Dataset: training_data (GitHub, BradleyNgu/cuHacking). Classes: cans, garbage, recycling.

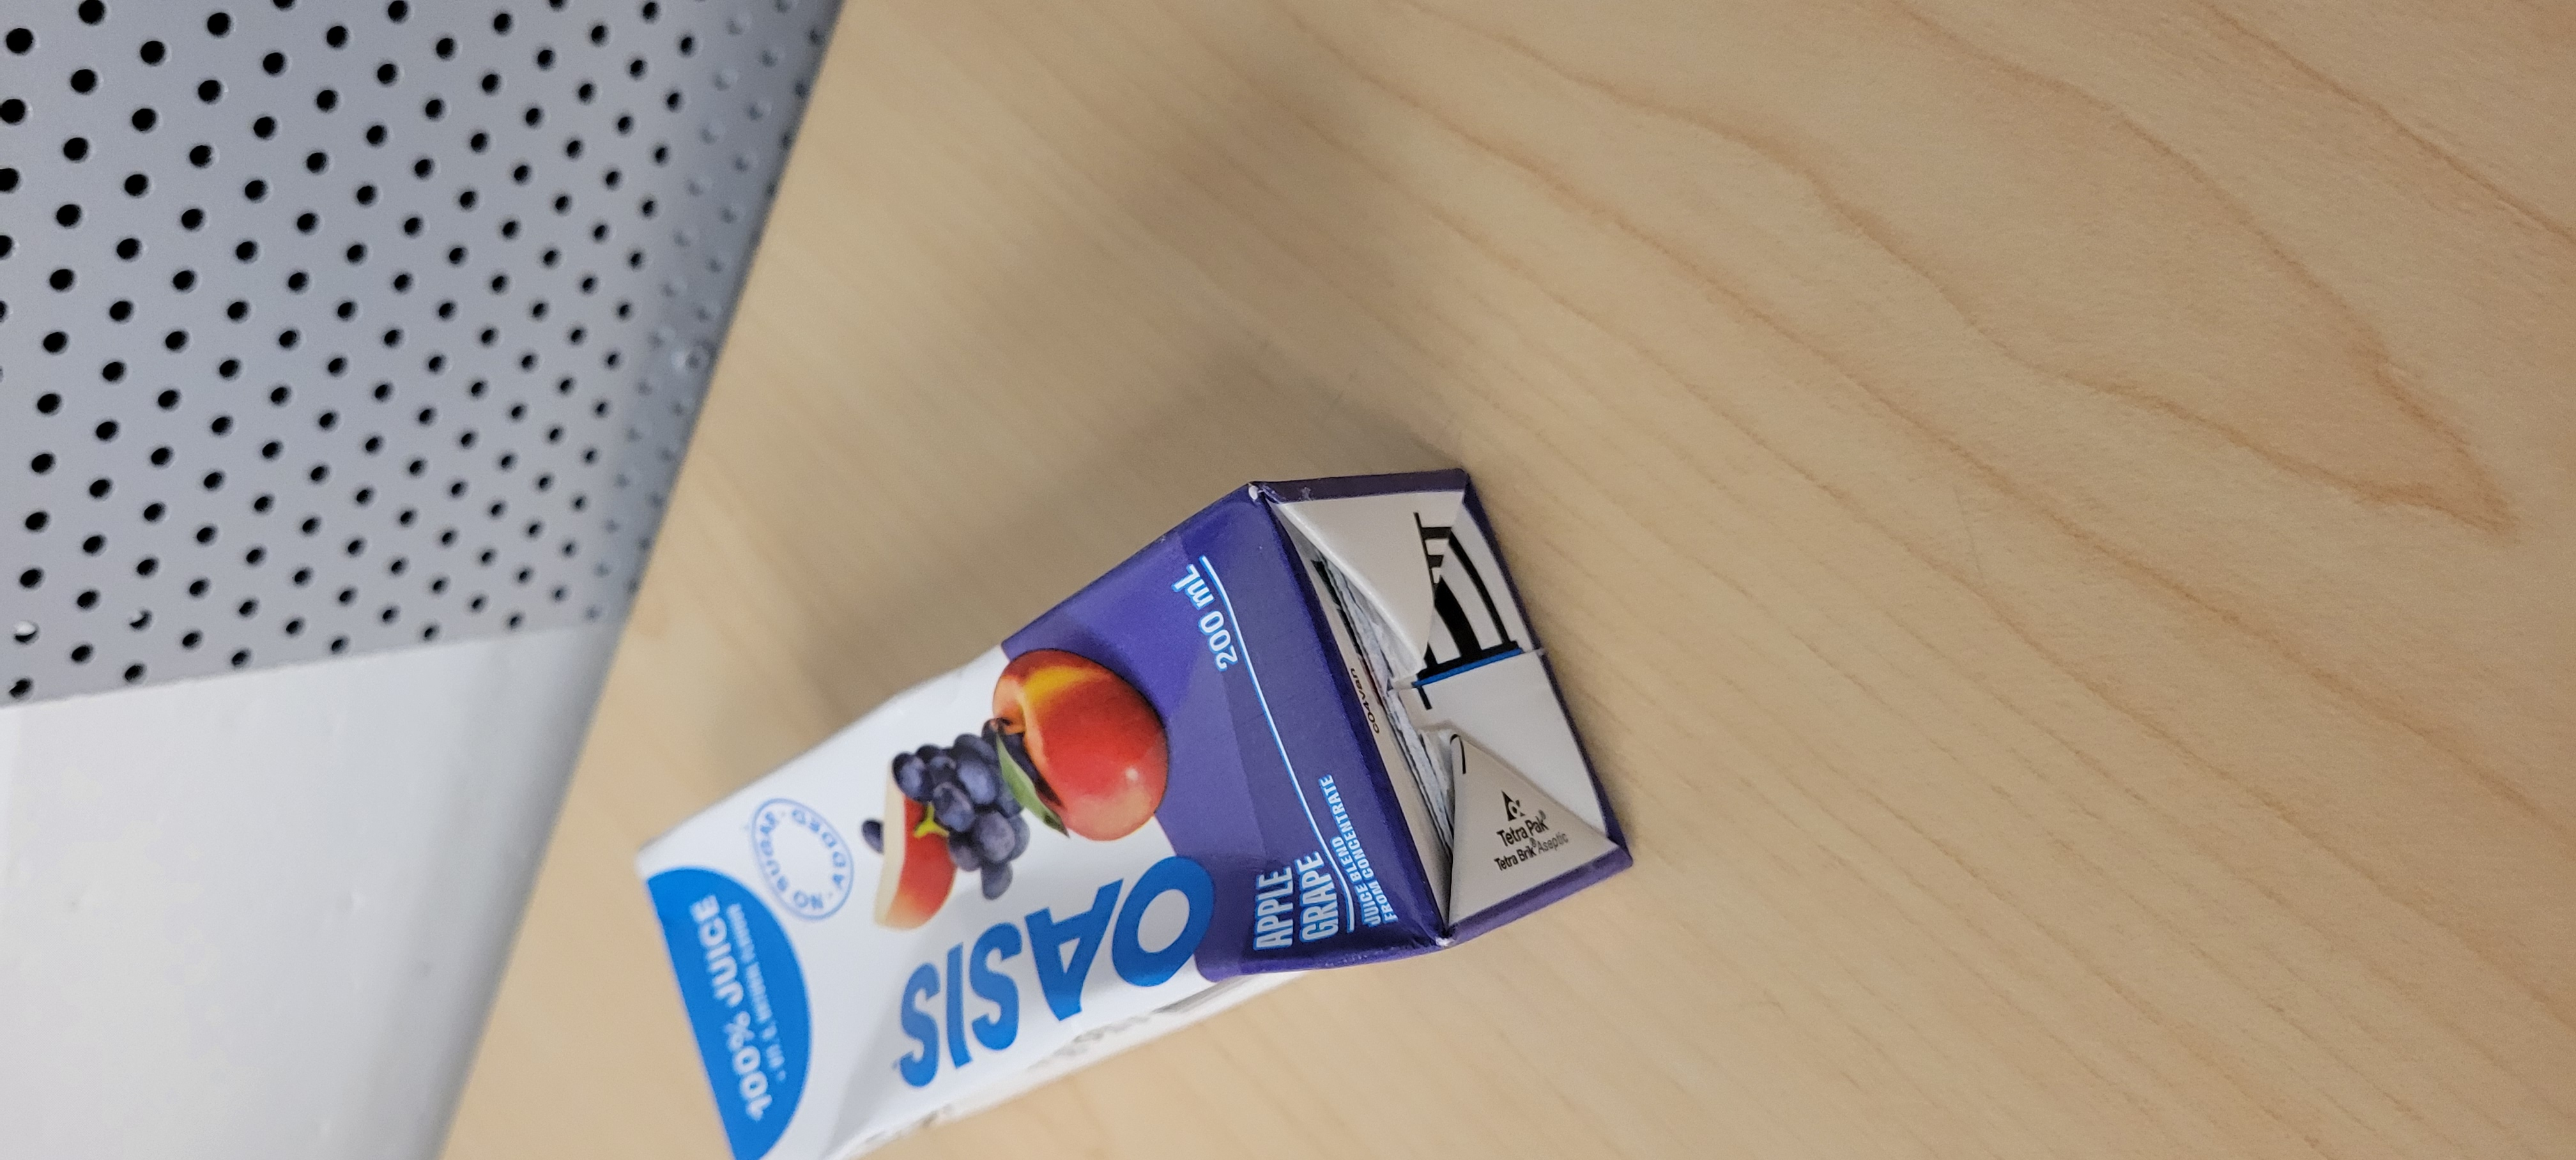
Label: recycling

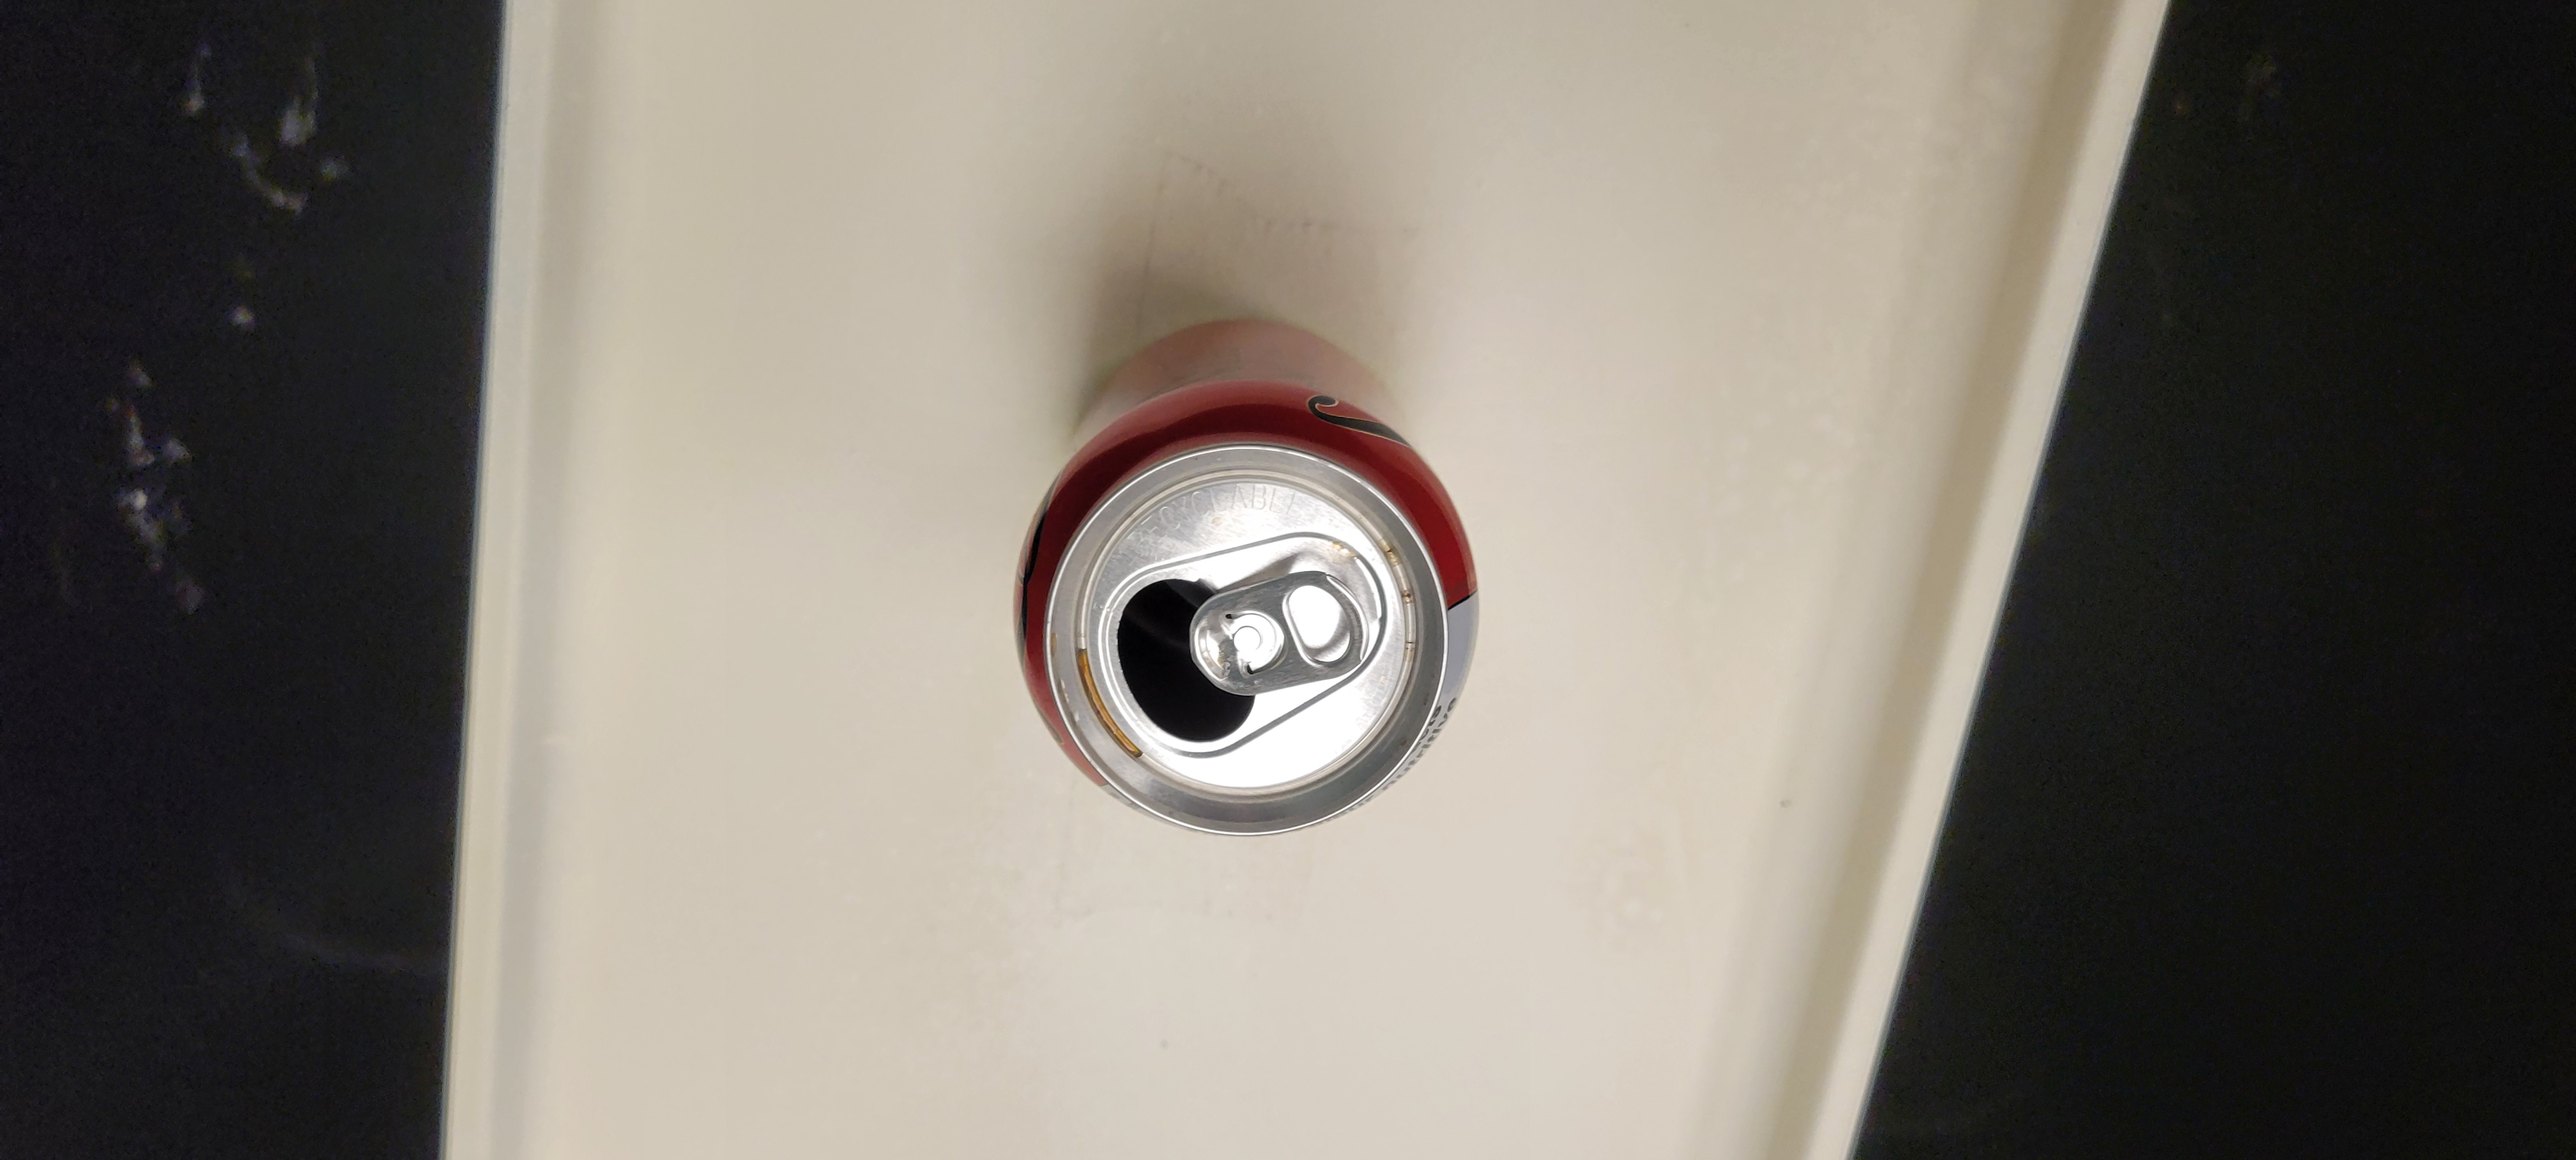
Label: cans

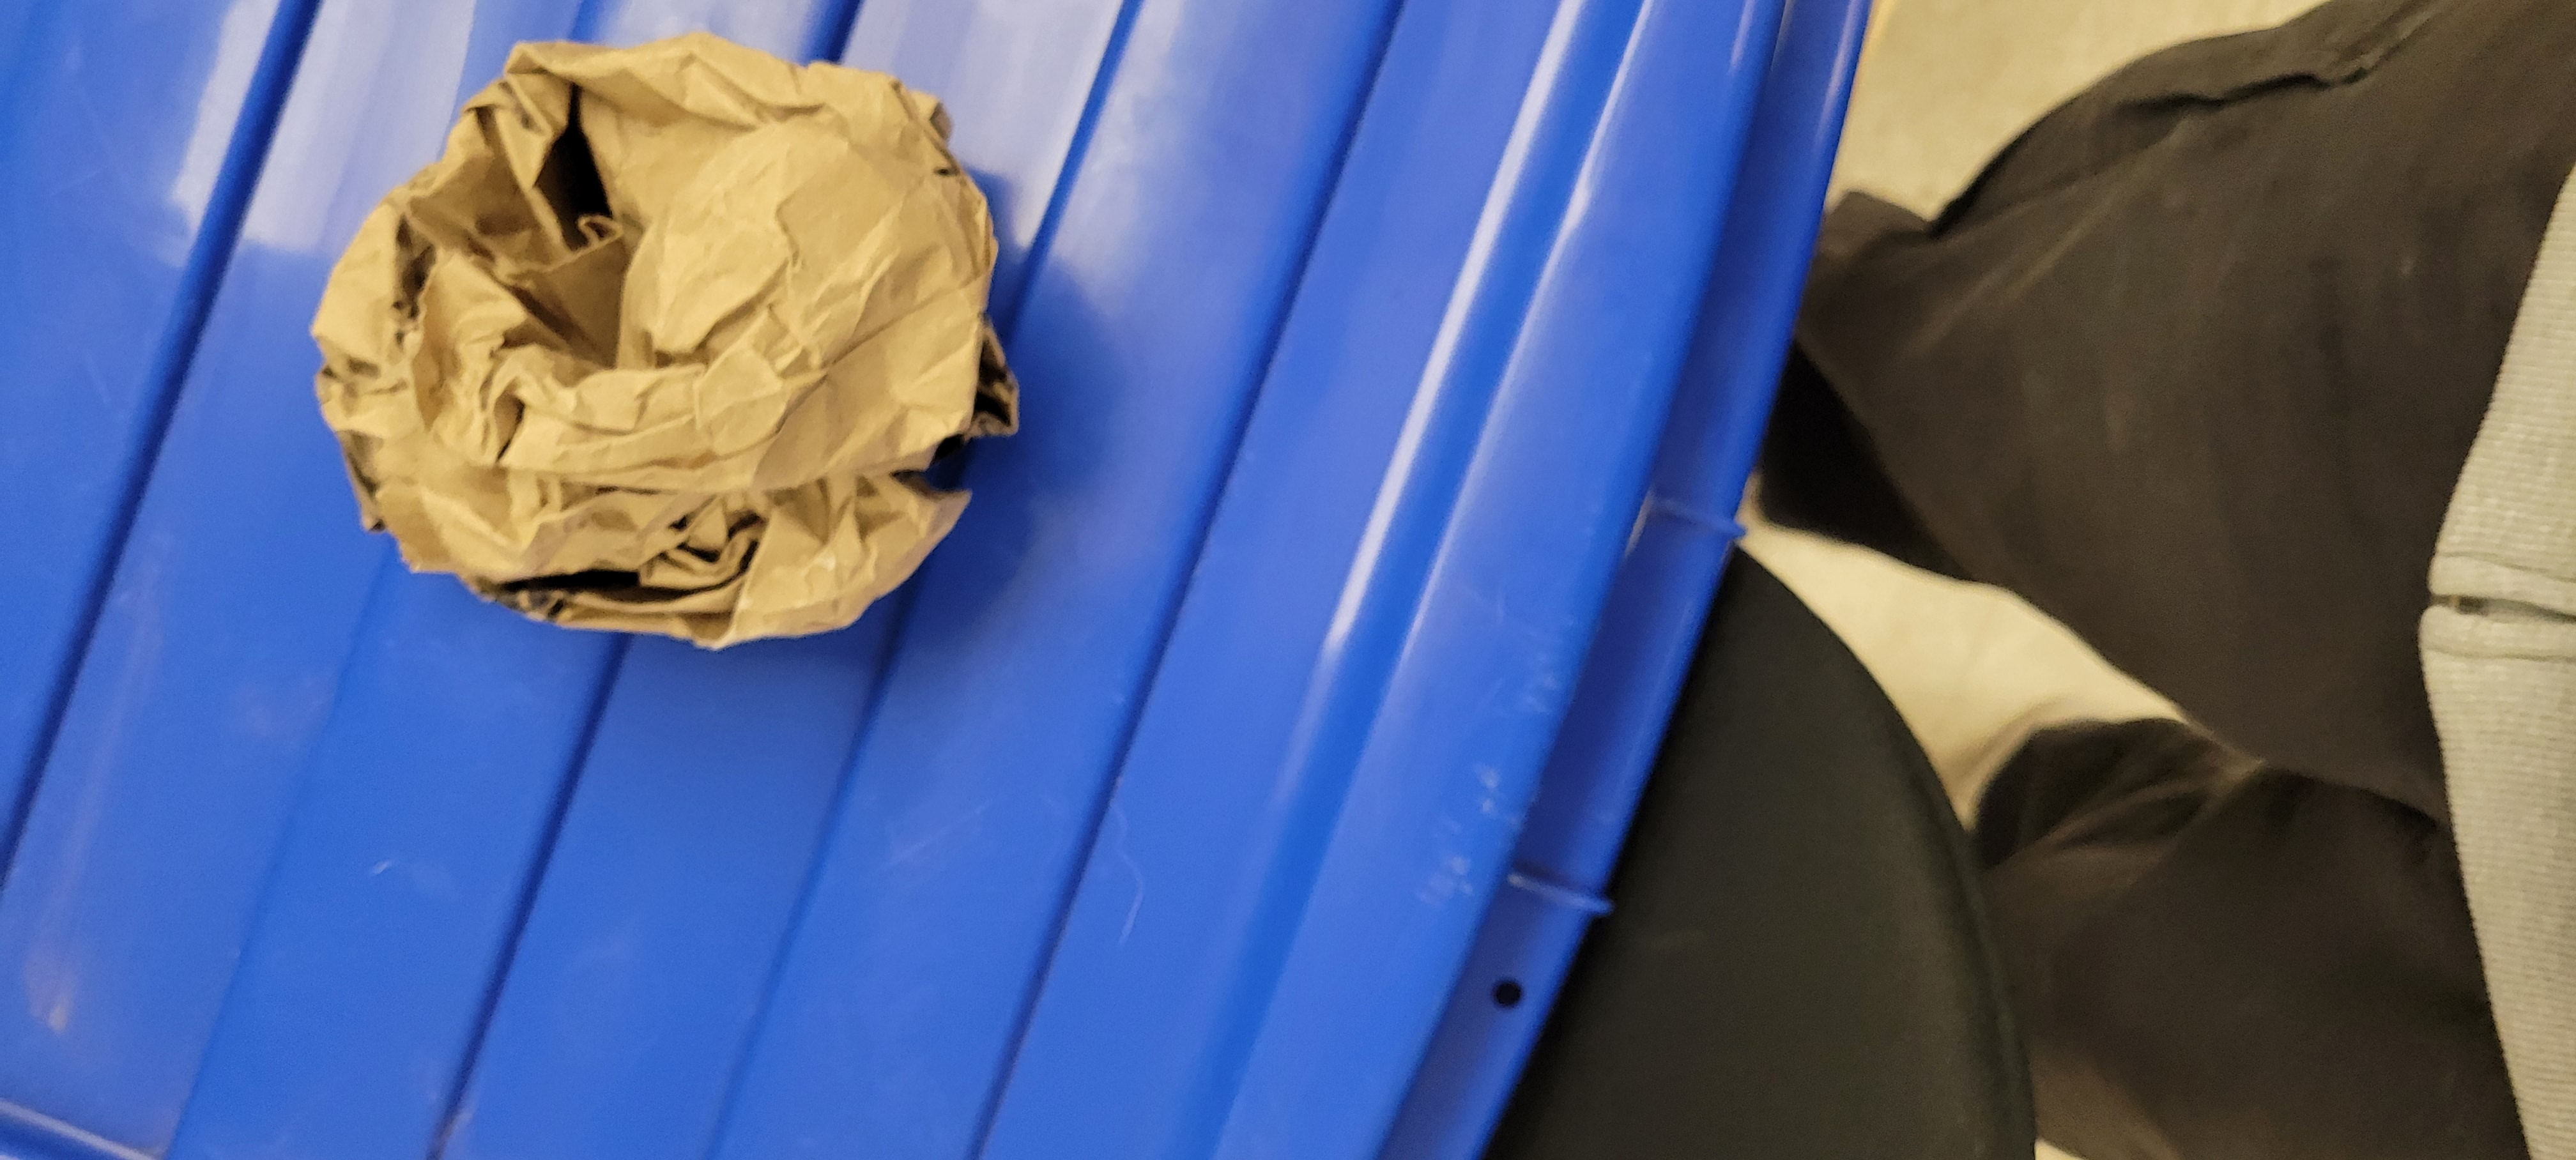
Label: garbage

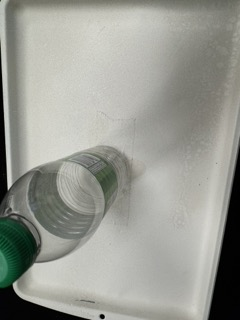
Label: recycling

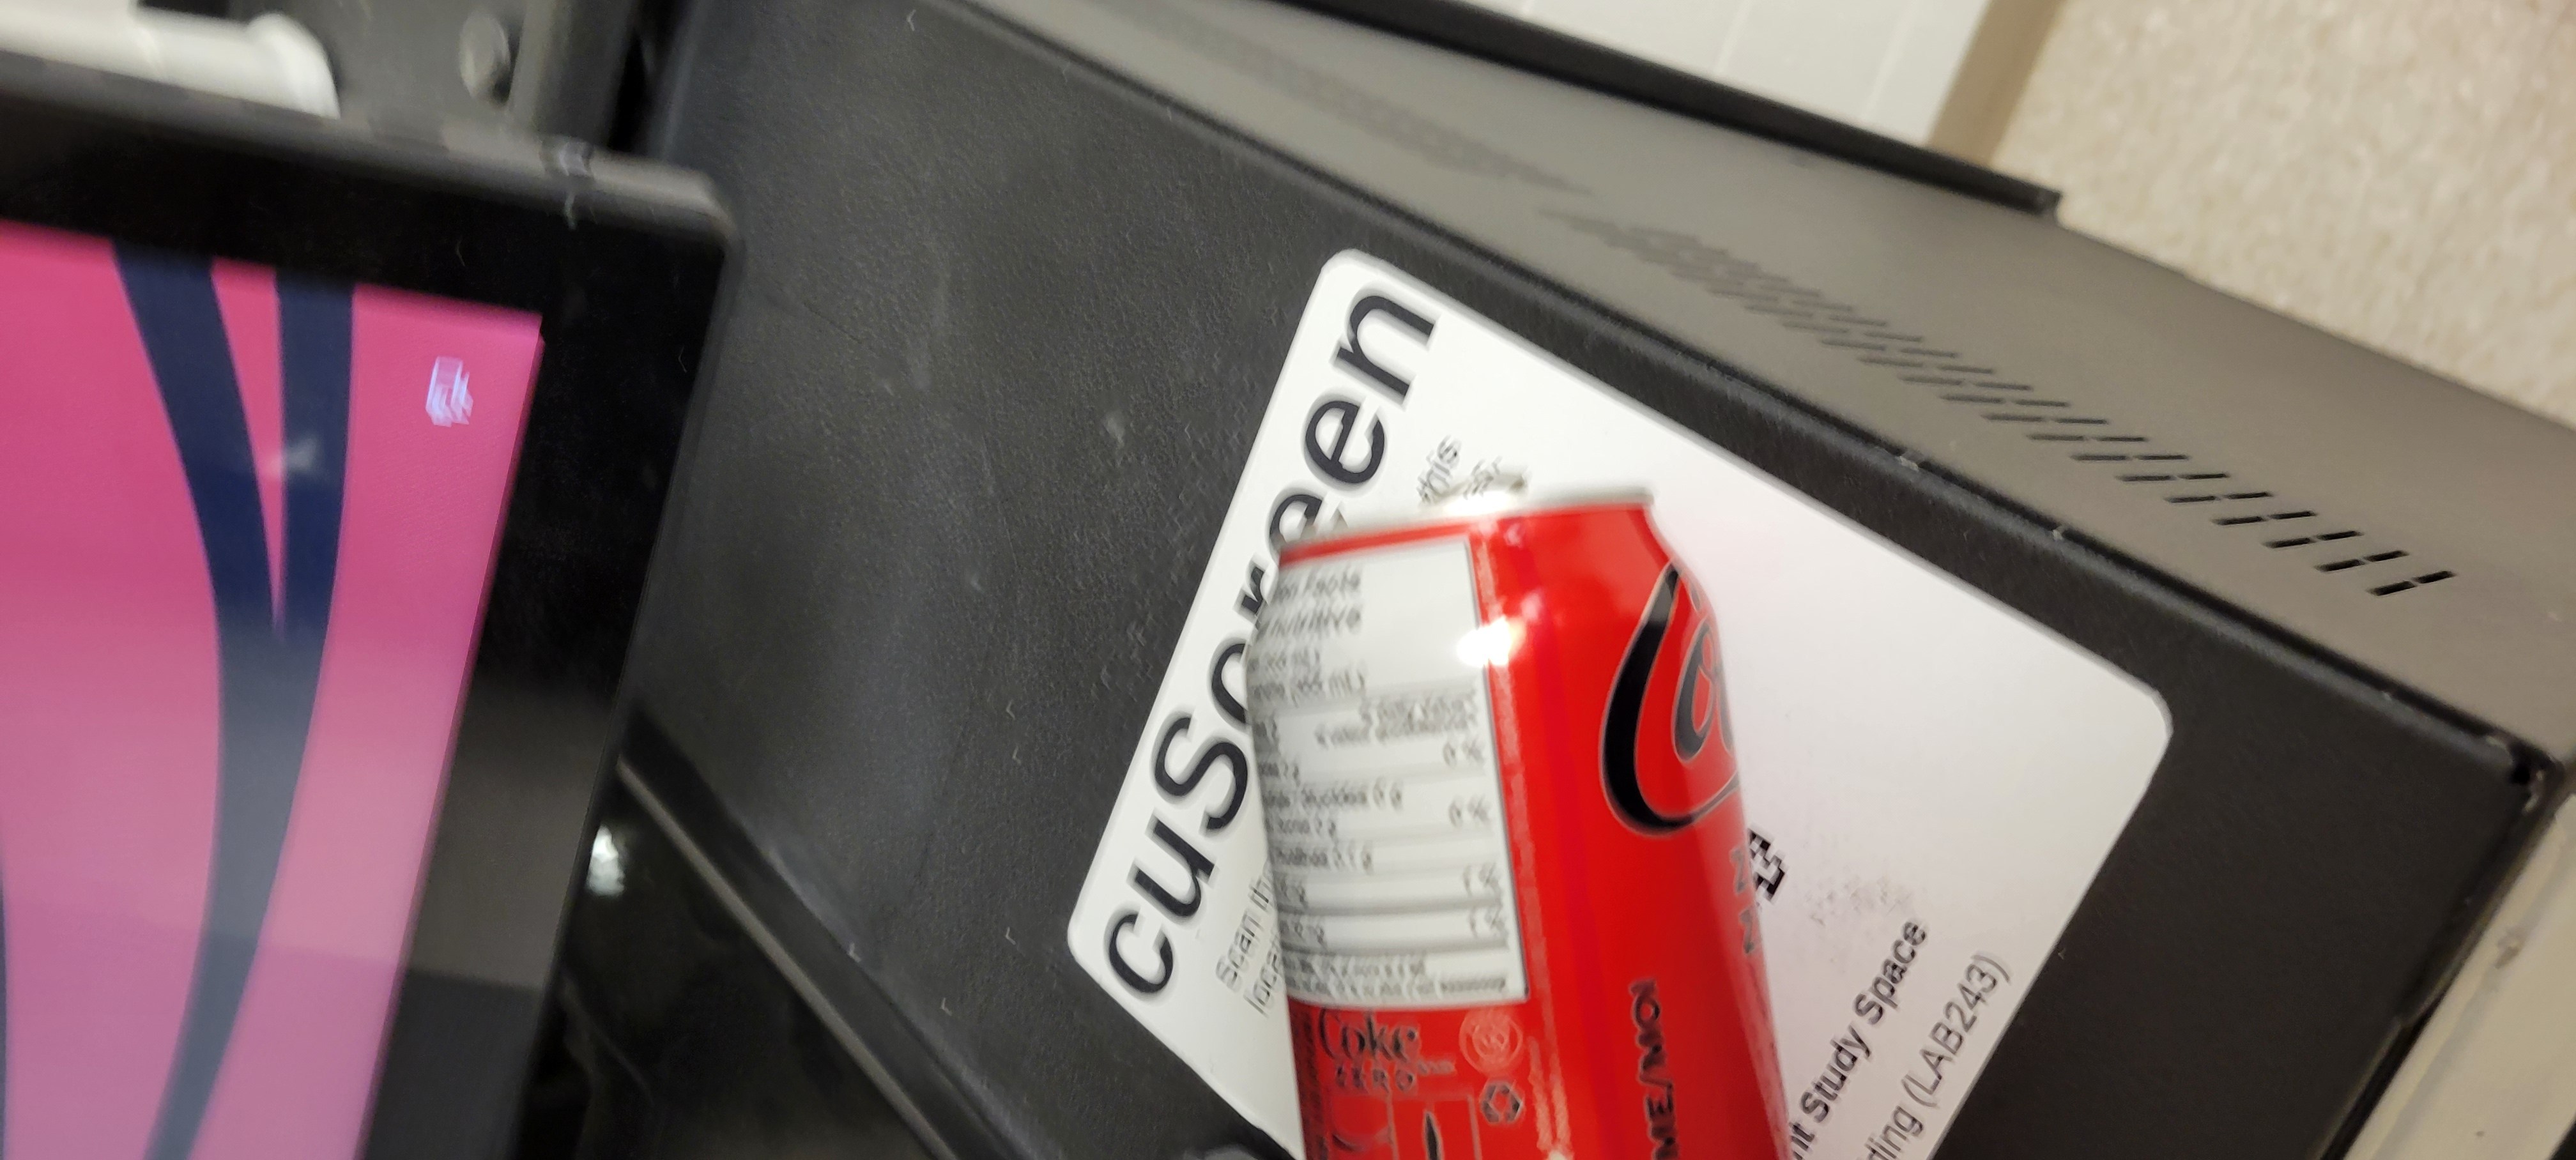
Label: cans

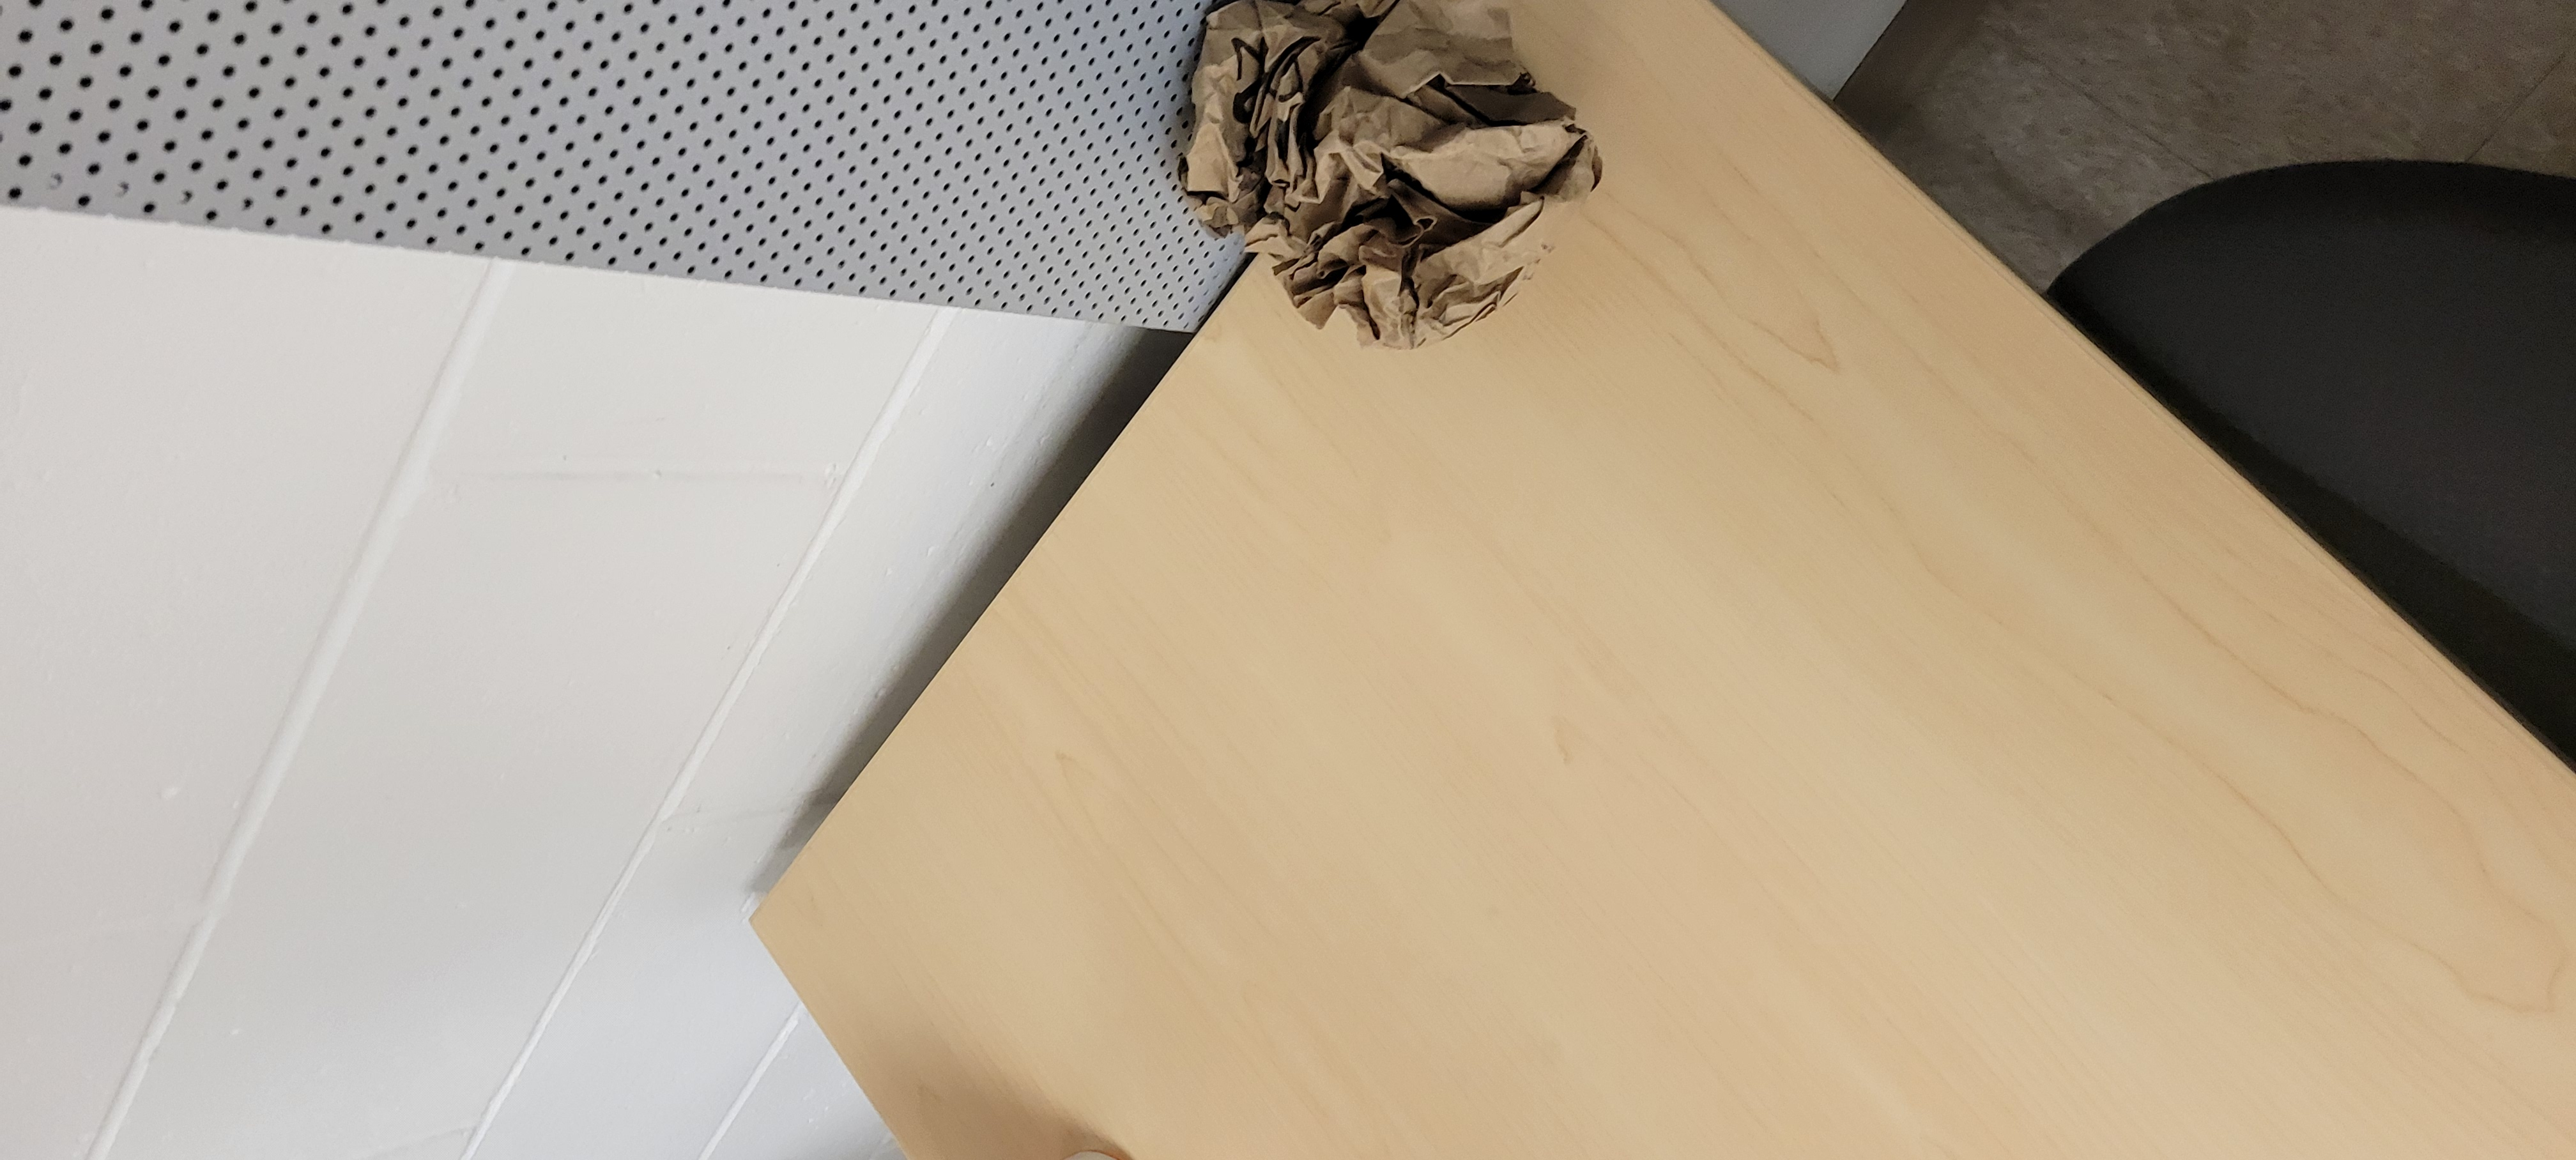
Label: garbage
